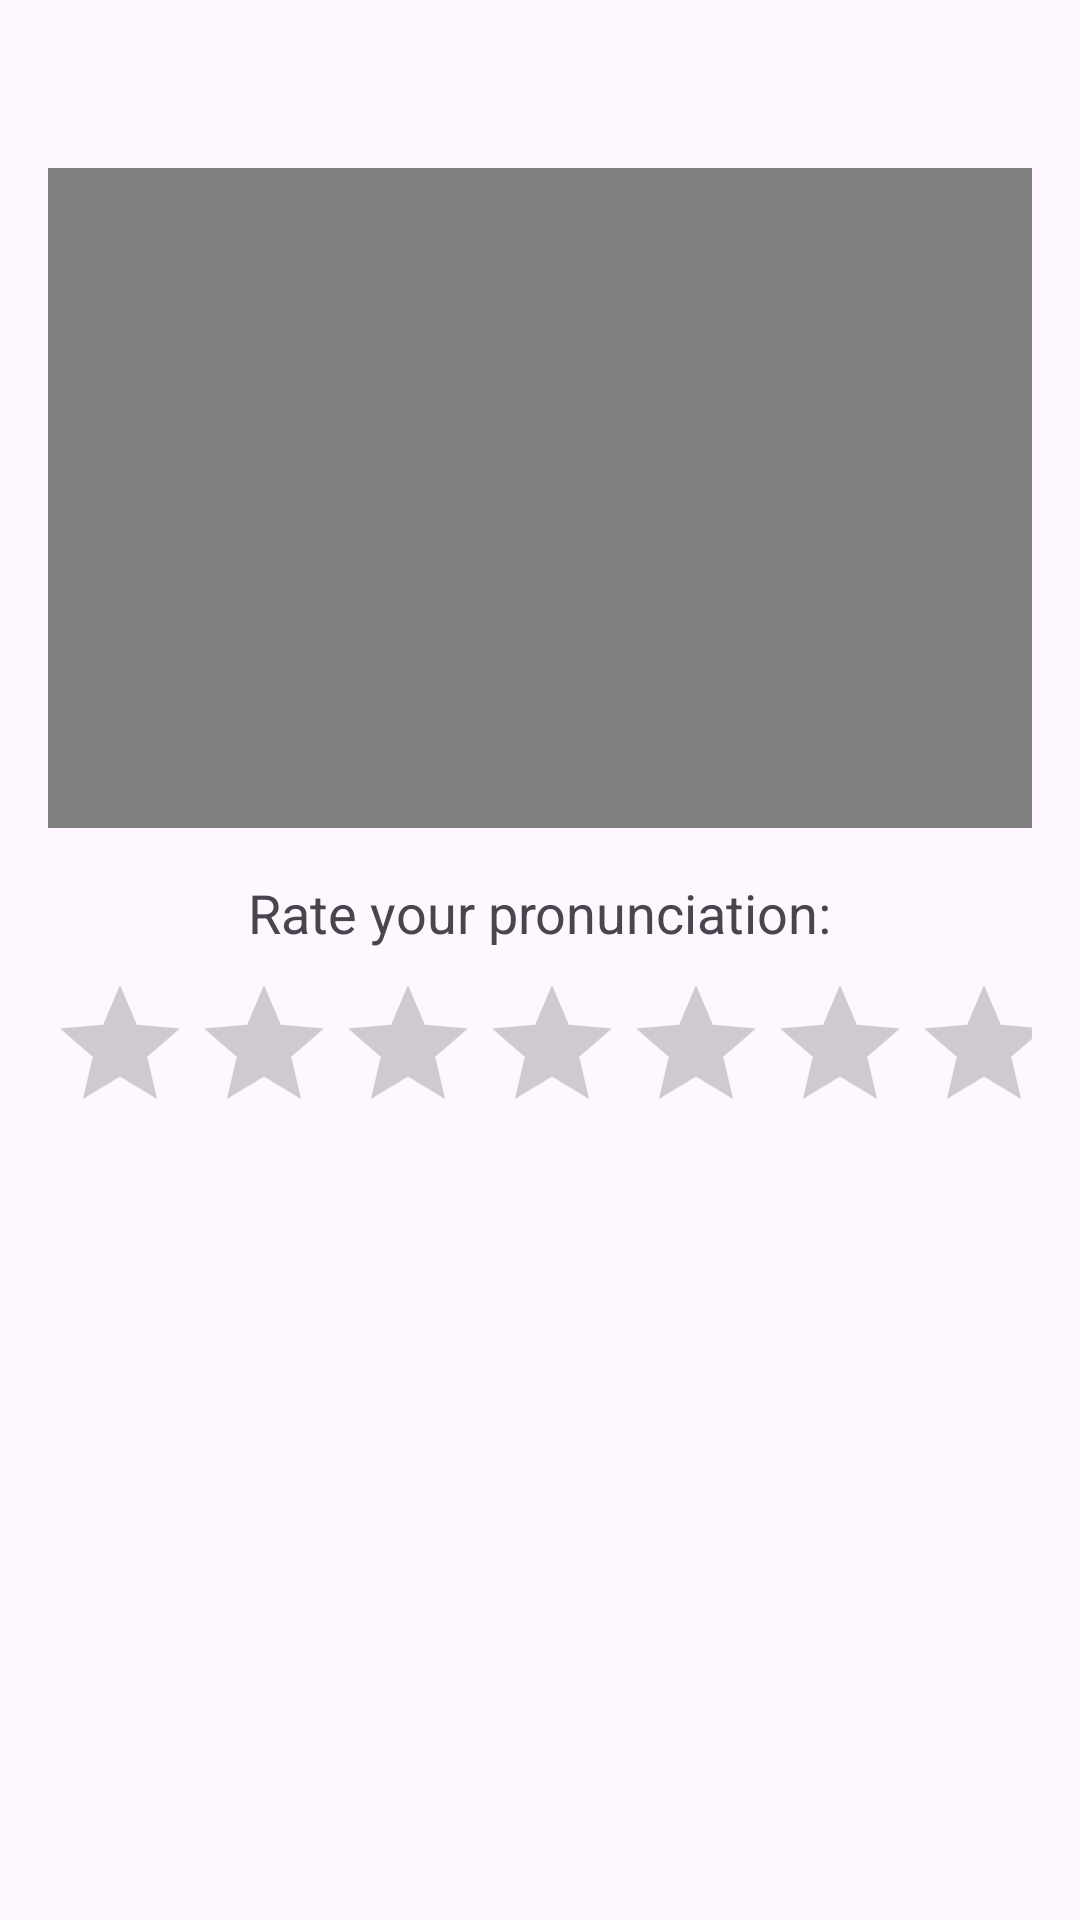

Here is an Android app screen rendered from its layout file. Give the layout XML and the strings, colors and styles it references.
<!-- AndroidManifest.xml: application theme Theme.Appointable -->
<!-- res/layout/activity_pronounciation.xml -->
<?xml version="1.0" encoding="utf-8"?>
<LinearLayout xmlns:android="http://schemas.android.com/apk/res/android"
    xmlns:app="http://schemas.android.com/apk/res-auto"
    android:layout_width="match_parent"
    android:layout_height="match_parent"
    android:orientation="vertical"
    android:padding="16dp"
    android:gravity="center_horizontal">

    <ImageView
        android:id="@+id/btnBack"
        android:layout_width="32dp"
        android:layout_height="32dp"
        android:layout_gravity="start"
        android:layout_marginBottom="8dp"
        android:src="@drawable/ic_back_arrow"
        android:tint="@color/black"
        android:contentDescription="@string/back" />

    <VideoView
        android:id="@+id/videoView"
        android:layout_width="match_parent"
        android:layout_height="220dp"
        android:layout_marginBottom="16dp"
        android:background="@android:color/black" />

    <TextView
        android:id="@+id/tvRate"
        android:layout_width="wrap_content"
        android:layout_height="wrap_content"
        android:text="Rate your pronunciation:"
        android:textSize="18sp"
        android:layout_marginBottom="8dp"/>

    <RatingBar
        android:id="@+id/ratingBar"
        android:layout_width="wrap_content"
        android:layout_height="wrap_content"
        android:layout_marginBottom="16dp"
        android:numStars="10"
        android:stepSize="1" />

    

</LinearLayout>
<!-- resources referenced by this layout -->
<resources>
  <color name="black">#FF000000</color>
  <string name="back">Back</string>
  <style name="Theme.Appointable" parent="Base.Theme.Appointable" />
  <style name="Base.Theme.Appointable" parent="Theme.Material3.DayNight.NoActionBar">
          
          
      </style>
</resources>
